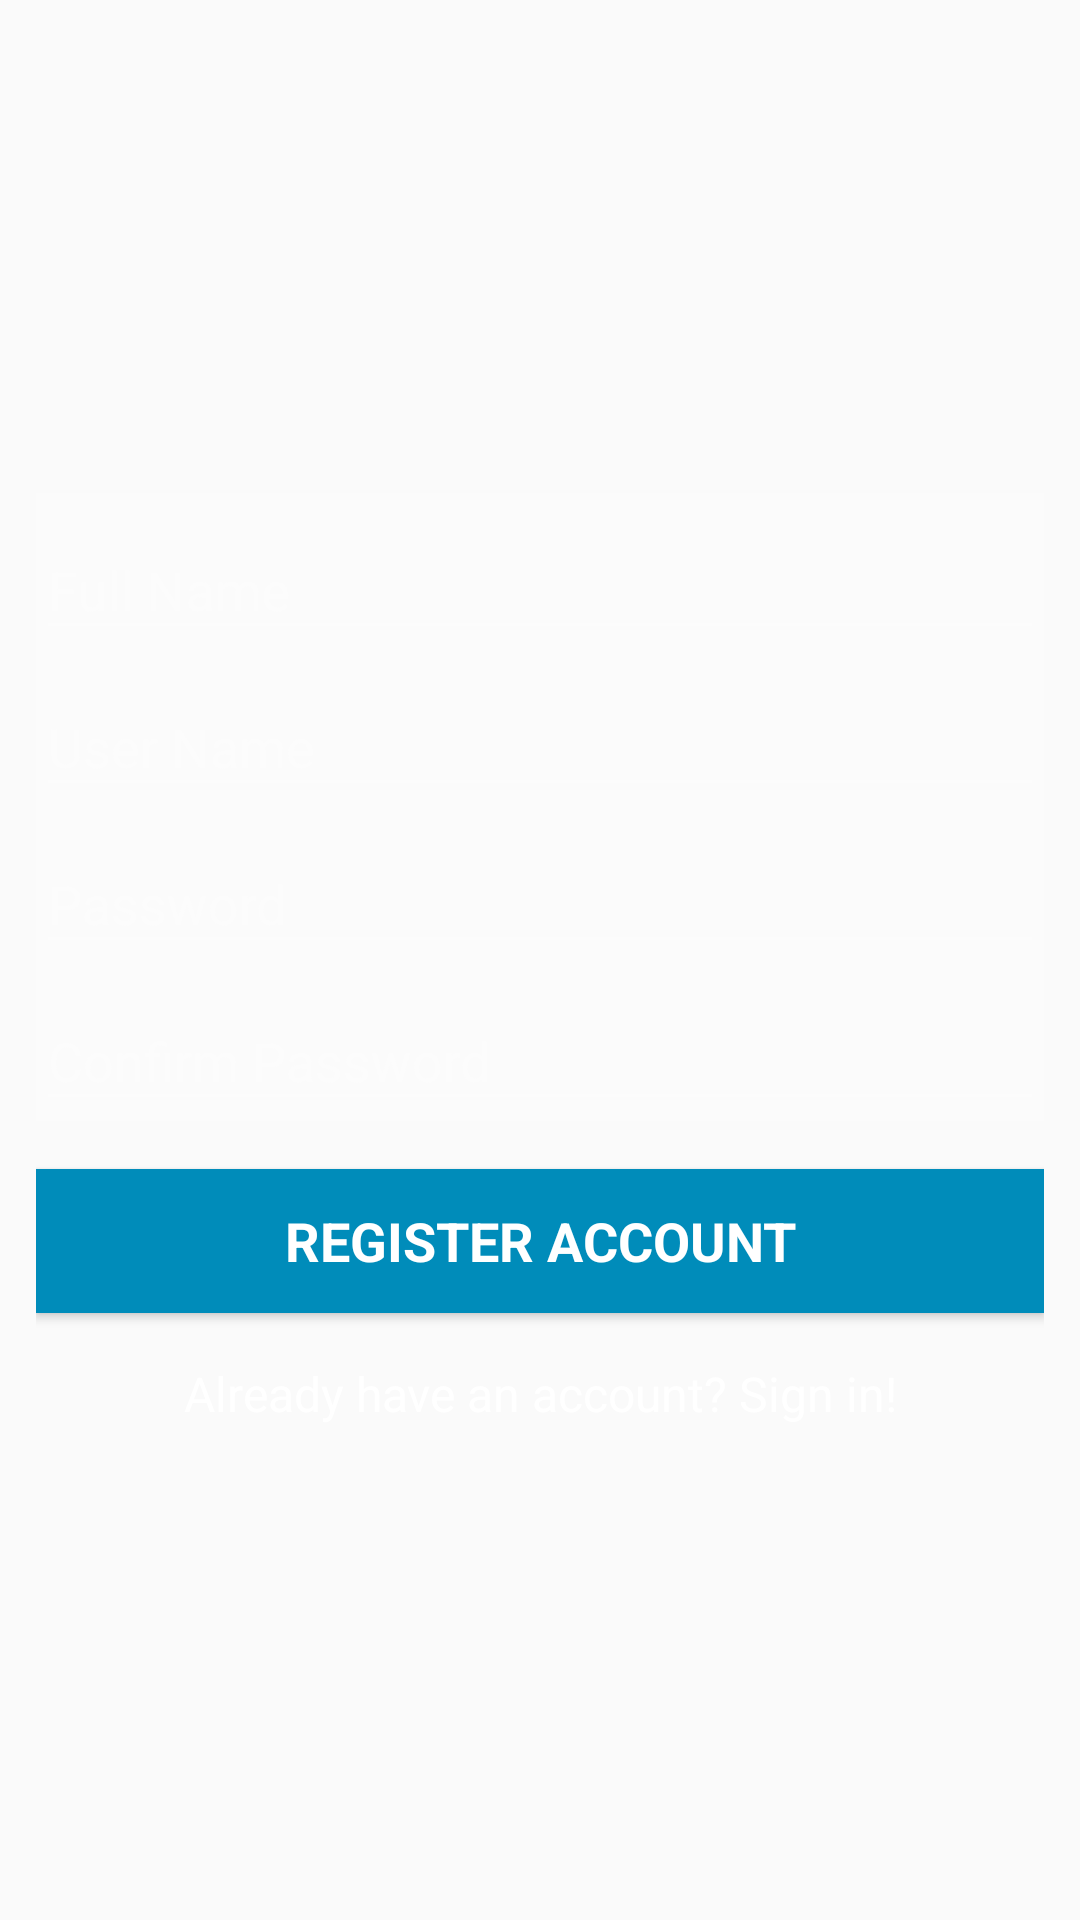

Android layout source for this screen:
<!-- AndroidManifest.xml: application theme AppTheme -->
<!-- res/layout/register_fragment.xml -->
<?xml version="1.0" encoding="utf-8"?>
<LinearLayout xmlns:android="http://schemas.android.com/apk/res/android"
    xmlns:tools="http://schemas.android.com/tools"
    android:layout_width="match_parent"
    android:layout_height="match_parent"
    android:orientation="vertical"
    android:paddingBottom="@dimen/activity_vertical_margin"
    android:paddingLeft="@dimen/activity_horizontal_margin"
    android:paddingRight="@dimen/activity_horizontal_margin"
    android:paddingTop="@dimen/activity_vertical_margin"
    android:gravity="center"
    tools:context="com.daigler.adaptivefinance.RegisterFragment">

    <LinearLayout
        android:layout_width="match_parent"
        android:layout_height="wrap_content"
        android:orientation="vertical">

        <android.support.design.widget.TextInputLayout
            android:id="@+id/fullNameRegisterTextInputLayout"
            android:background="#2FFFFFFF"
            android:layout_width="match_parent"
            android:layout_height="wrap_content"
            android:textColorHint="@color/colorLoginRegisterTextView"
            android:backgroundTint="@color/colorLoginRegisterTextView">

            <android.support.design.widget.TextInputEditText
                android:id="@+id/fullNameTextView"
                android:layout_width="match_parent"
                android:layout_height="wrap_content"
                android:hint="@string/hint_full_name"
                android:textColor="@color/colorLoginRegisterTextView"
                android:textColorHint="@color/colorLoginRegisterTextView"
                android:backgroundTint="@color/colorLoginRegisterTextView"
                android:inputType="text"
                android:maxLines="1"
                android:singleLine="true" />
        </android.support.design.widget.TextInputLayout>

        <android.support.design.widget.TextInputLayout
            android:id="@+id/usernameRegisterTextInputLayout"
            android:background="#2FFFFFFF"
            android:layout_width="match_parent"
            android:layout_height="wrap_content"
            android:textColorHint="@color/colorLoginRegisterTextView"
            android:backgroundTint="@color/colorLoginRegisterTextView">

            <android.support.design.widget.TextInputEditText
                android:id="@+id/userNameTextView"
                android:layout_width="match_parent"
                android:layout_height="wrap_content"
                android:hint="@string/hint_username"
                android:inputType="text"
                android:textColor="@color/colorLoginRegisterTextView"
                android:textColorHint="@color/colorLoginRegisterTextView"
                android:backgroundTint="@color/colorLoginRegisterTextView"
                android:maxLines="1"
                android:singleLine="true" />
        </android.support.design.widget.TextInputLayout>

        <android.support.design.widget.TextInputLayout
            android:id="@+id/passwordRegisterTextInputLayout"
            android:background="#2FFFFFFF"
            android:layout_width="match_parent"
            android:layout_height="wrap_content"
            android:textColorHint="@color/colorLoginRegisterTextView"
            android:backgroundTint="@color/colorLoginRegisterTextView">

            <android.support.design.widget.TextInputEditText
                android:id="@+id/passwordTextView"
                android:layout_width="match_parent"
                android:layout_height="wrap_content"
                android:backgroundTint="@color/colorLoginRegisterTextView"
                android:hint="@string/hint_password"
                android:inputType="textPassword"
                android:maxLines="1"
                android:singleLine="true"
                android:textColor="@color/colorLoginRegisterTextView"
                android:textColorHint="@color/colorLoginRegisterTextView" />
        </android.support.design.widget.TextInputLayout>

        <android.support.design.widget.TextInputLayout
            android:id="@+id/confirmPasswordRegisterTextInputLayout"
            android:background="#2FFFFFFF"
            android:layout_width="match_parent"
            android:layout_height="wrap_content"
            android:textColorHint="@color/colorLoginRegisterTextView"
            android:backgroundTint="@color/colorLoginRegisterTextView">

            <android.support.design.widget.TextInputEditText
                android:id="@+id/confirmPasswordTextView"
                android:layout_width="match_parent"
                android:layout_height="wrap_content"
                android:backgroundTint="@color/colorLoginRegisterTextView"
                android:hint="@string/hint_confirm_password"
                android:inputType="textPassword"
                android:maxLines="1"
                android:singleLine="true"
                android:textColor="@color/colorLoginRegisterTextView"
                android:textColorHint="@color/colorLoginRegisterTextView" />
        </android.support.design.widget.TextInputLayout>

        <Button
            android:id="@+id/registerButton"
            style="?android:attr/textAppearanceMedium"
            android:layout_width="match_parent"
            android:layout_height="wrap_content"
            android:layout_marginTop="16dp"
            android:textColor="#FFFFFF"
            android:background="#008CBA"
            android:text="@string/register_button"
            android:textStyle="bold" />

        <TextView
            android:id="@+id/signInLinkTextView"
            android:layout_width="match_parent"
            android:layout_height="wrap_content"
            android:textColor="#FFFFFF"
            android:text="@string/sign_in_link"
            android:textAlignment="center"
            android:layout_marginTop="16dp"
            android:textSize="16sp" />
    </LinearLayout>
</LinearLayout>
<!-- resources referenced by this layout -->
<resources>
  <color name="colorLoginRegisterTextView">#fcfcfc</color>
  <dimen name="activity_horizontal_margin">12dp</dimen>
  <dimen name="activity_vertical_margin">12dp</dimen>
  <string name="hint_confirm_password">Confirm Password</string>
  <string name="hint_full_name">Full Name</string>
  <string name="hint_password">Password</string>
  <string name="hint_username">User Name</string>
  <string name="register_button">Register Account</string>
  <string name="sign_in_link">Already have an account? Sign in!</string>
  <style name="AppTheme" parent="Theme.AppCompat.Light.DarkActionBar">
          <item name="colorPrimary">@color/colorPrimary</item>
          <item name="colorPrimaryDark">@color/colorPrimaryDark</item>
          <item name="colorAccent">@color/colorAccent</item>
          <item name="drawerArrowStyle">@style/DrawerArrowToggle</item>
      </style>
  <color name="colorPrimary">#fcfcfc</color>
  <color name="colorPrimaryDark">#9b9b9b</color>
  <color name="colorAccent">#444444</color>
  <style name="DrawerArrowToggle" parent="Widget.AppCompat.DrawerArrowToggle">
          <item name="color">@color/dot_active</item>
      </style>
  <color name="dot_active">#252526</color>
</resources>
